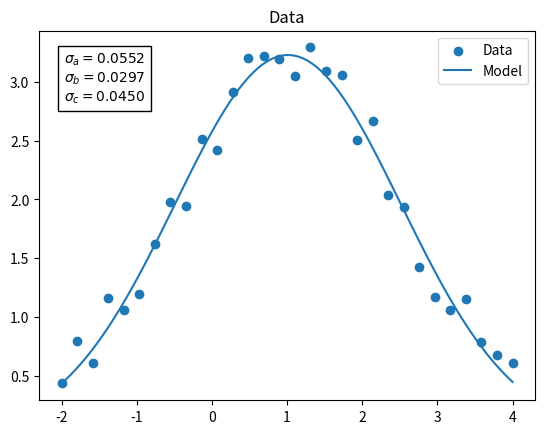

The matplotlib source for this figure:
import numpy as np
from scipy.optimize import curve_fit
import matplotlib.pyplot as plt

error = 0.5*np.random.rand(30)
x = np.linspace(-2,4,30)
y = 3*np.exp(-(x-1)**2/2**2)+error


def model(x,A,b,c):
    return A*np.exp(-(x-b)**2/c**2)



popt, pcov = curve_fit(model,x,y,p0=[3.5,0,2.5])
Amod, bmod, cmod = popt
x_mod = np.linspace(-2,4,100)
y_mod = Amod*np.exp(-(x_mod-bmod)**2/cmod**2)
era, erb, erc = np.sqrt(np.diag(pcov))

print(f"Los valores, para el modelo A*e^(-(x-b)^2/c^2), son: A = {Amod:.4f} b = {bmod:.4f} y c = {cmod:.4f} con errores {era:.2f}, {erb:.2f} y {erc:.2f} respectivamente")

textstr = '\n'.join((
    r'$\sigma_a=%.4f$' % (era),
    r'$\sigma_b=%.4f$' % (erb),
    r'$\sigma_c=%.4f$' % (erc)))

fig, ax = plt.subplots()

ax.scatter(x,y,label='Data')

ax.plot(x_mod,y_mod, label='Model')

fig.text(0.05, 0.81, textstr, transform=ax.transAxes, bbox=dict(facecolor='white', edgecolor='black'))

ax.legend(loc='upper right')

ax.set_title('Data')
plt.show()
